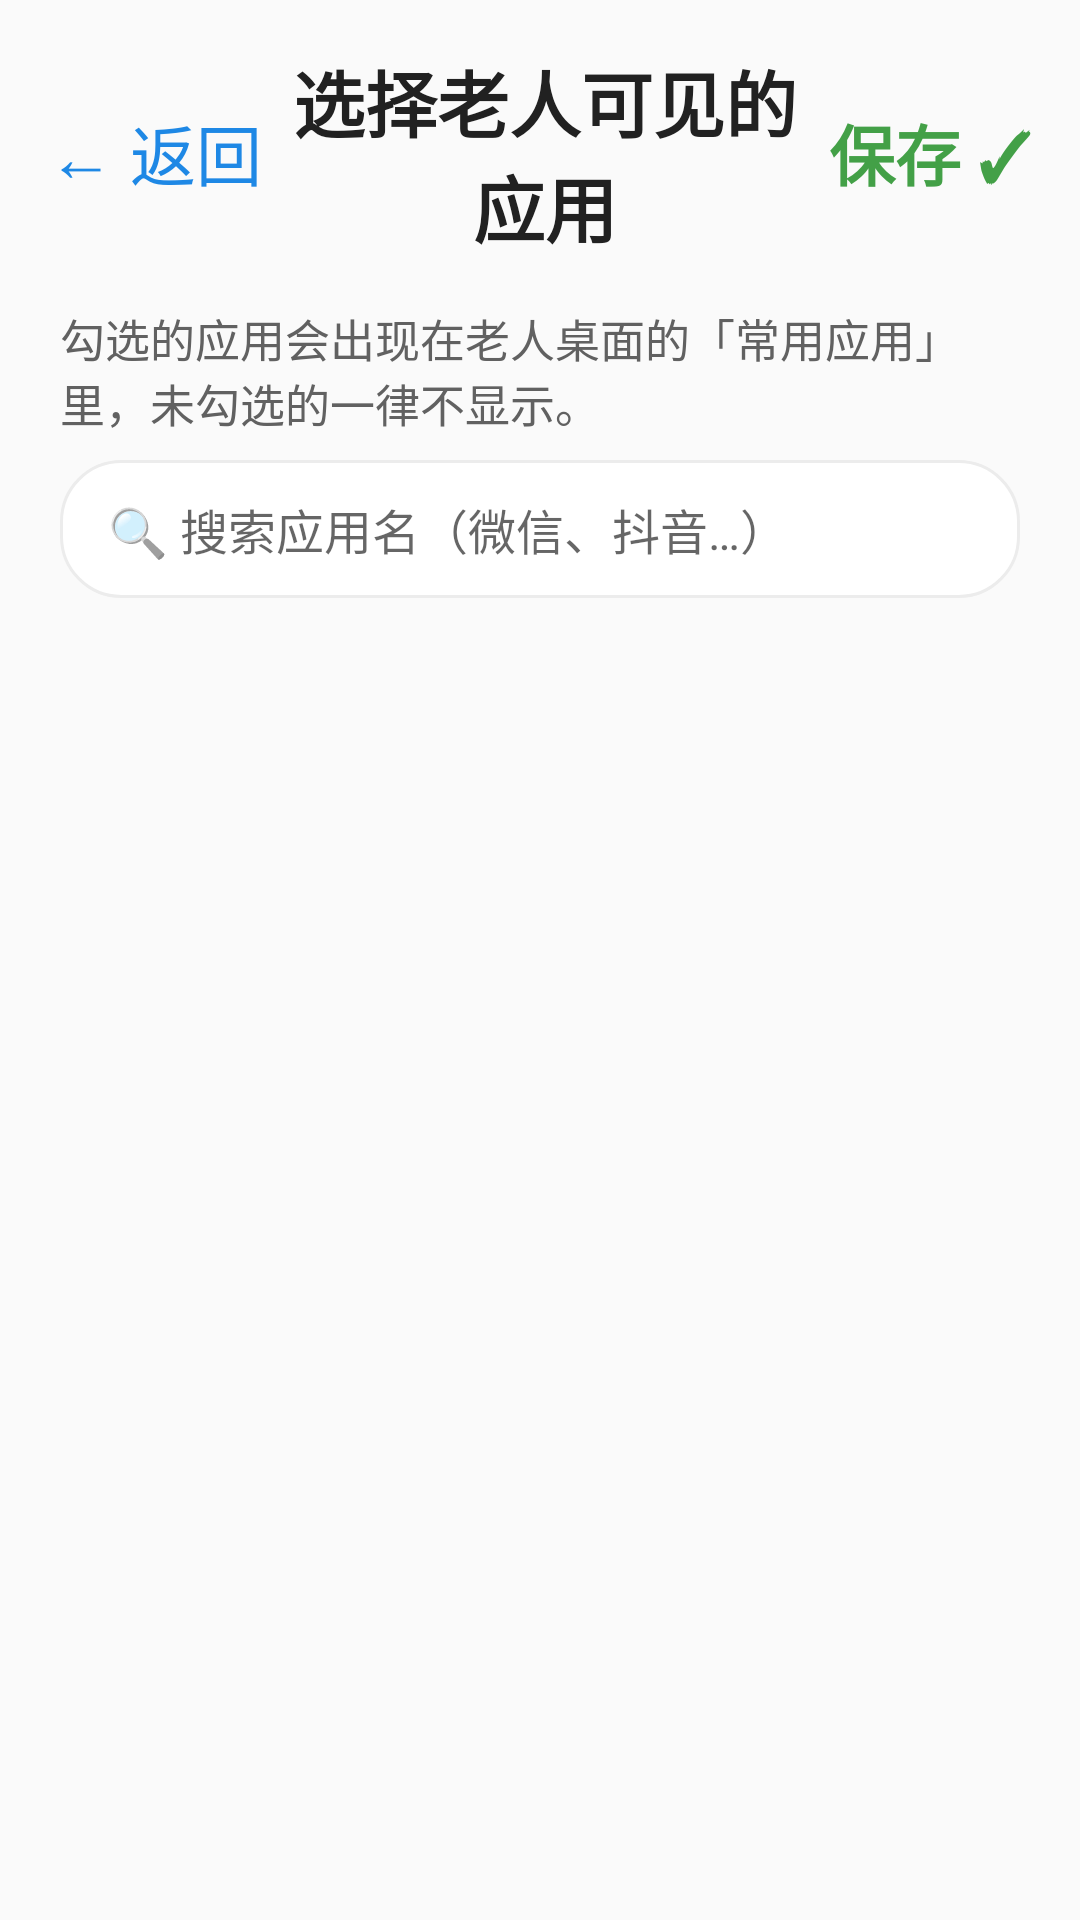

Write the Android layout XML for this screen, with the resource values it uses.
<!-- AndroidManifest.xml: application theme Theme.Safphere -->
<!-- res/layout/activity_app_picker.xml -->
<?xml version="1.0" encoding="utf-8"?>
<LinearLayout xmlns:android="http://schemas.android.com/apk/res/android"
    xmlns:tools="http://schemas.android.com/tools"
    android:layout_width="match_parent"
    android:layout_height="match_parent"
    android:background="@color/bg"
    android:orientation="vertical">

    <LinearLayout
        android:layout_width="match_parent"
        android:layout_height="wrap_content"
        android:gravity="center_vertical"
        android:orientation="horizontal"
        android:padding="16dp">

        <TextView
            android:id="@+id/btnBack"
            android:layout_width="wrap_content"
            android:layout_height="56dp"
            android:gravity="center_vertical"
            android:text="← 返回"
            android:textColor="@color/blue"
            android:textSize="22sp" />

        <TextView
            android:layout_width="0dp"
            android:layout_height="wrap_content"
            android:layout_weight="1"
            android:gravity="center"
            android:text="选择老人可见的应用"
            android:textColor="@color/text_main"
            android:textSize="24sp"
            android:textStyle="bold" />

        <TextView
            android:id="@+id/btnDone"
            android:layout_width="wrap_content"
            android:layout_height="56dp"
            android:gravity="center_vertical"
            android:text="保存 ✓"
            android:textColor="@color/green"
            android:textSize="22sp"
            android:textStyle="bold" />
    </LinearLayout>

    <TextView
        android:layout_width="match_parent"
        android:layout_height="wrap_content"
        android:paddingStart="20dp"
        android:paddingEnd="20dp"
        android:paddingBottom="8dp"
        android:text="勾选的应用会出现在老人桌面的「常用应用」里，未勾选的一律不显示。"
        android:textColor="@color/text_secondary"
        android:textSize="15sp" />

    
    <EditText
        android:id="@+id/appSearch"
        android:layout_width="match_parent"
        android:layout_height="46dp"
        android:layout_marginStart="20dp"
        android:layout_marginEnd="20dp"
        android:layout_marginBottom="4dp"
        android:background="@drawable/bg_card"
        android:hint="🔍 搜索应用名（微信、抖音…）"
        android:imeOptions="actionSearch"
        android:inputType="text"
        android:maxLines="1"
        android:paddingStart="16dp"
        android:paddingEnd="16dp"
        android:textSize="16sp" />

    <TextView
        android:id="@+id/appCount"
        android:layout_width="match_parent"
        android:layout_height="wrap_content"
        android:paddingStart="20dp"
        android:paddingTop="2dp"
        android:paddingEnd="20dp"
        android:textColor="@color/text_secondary"
        android:textSize="13sp"
        tools:text="共 21 个应用" />

    <androidx.recyclerview.widget.RecyclerView
        android:id="@+id/appList"
        android:layout_width="match_parent"
        android:layout_height="0dp"
        android:layout_weight="1"
        android:clipToPadding="false"
        android:paddingBottom="16dp"
        tools:itemCount="10" />
</LinearLayout>
<!-- resources referenced by this layout -->
<resources>
  <color name="bg">#FAFAFA</color>
  <color name="blue">#1E88E5</color>
  <color name="green">#43A047</color>
  <color name="text_main">#212121</color>
  <color name="text_secondary">#616161</color>
  <!-- drawable bg_card (drawable) -->
  <?xml version="1.0" encoding="utf-8"?>
  <shape xmlns:android="http://schemas.android.com/apk/res/android" android:shape="rectangle">
      <solid android:color="#FFFFFF" />
      <corners android:radius="20dp" />
      <stroke android:width="1dp" android:color="#ECECEC" />
  </shape>
  <style name="Theme.Safphere" parent="Theme.MaterialComponents.Light.NoActionBar">
          <item name="colorPrimary">@color/blue</item>
          <item name="colorPrimaryVariant">@color/blue_dark</item>
          <item name="colorOnPrimary">#FFFFFF</item>
          <item name="colorSecondary">@color/green</item>
          <item name="colorSecondaryVariant">@color/green_dark</item>
          <item name="colorOnSecondary">#FFFFFF</item>
          <item name="android:colorBackground">@color/bg</item>
          <item name="colorSurface">@color/card</item>
          <item name="android:statusBarColor">#FFFFFF</item>
          <item name="android:windowLightStatusBar">true</item>
          <item name="android:navigationBarColor">#FFFFFF</item>
          <item name="android:windowLightNavigationBar" tools:targetApi="o_mr1">true</item>
      </style>
  <color name="blue_dark">#1565C0</color>
  <color name="green_dark">#2E7D32</color>
  <color name="card">#FFFFFF</color>
</resources>
